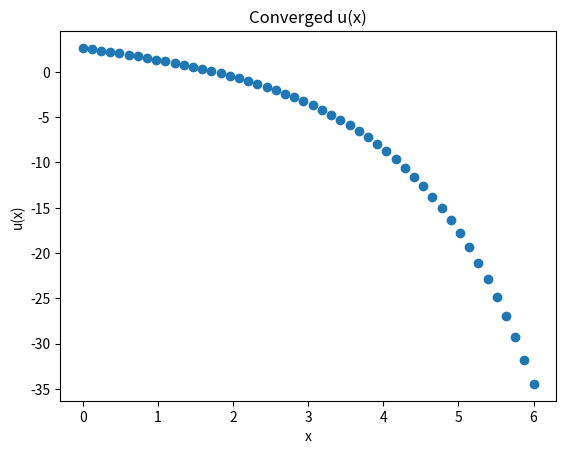
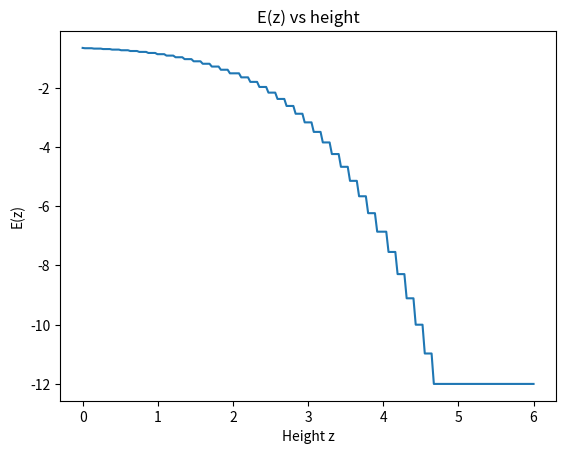

The script that saved these images, in order:
import numpy as np
from scipy.integrate import simpson, cumulative_trapezoid
import matplotlib.pyplot as plt
from scipy.special import gamma, gammaincc  # gamma and upper incomplete gamma

phi_g = 0.7134 
g0 = 0.0838 
phi_a = 0.749 
a0 = 0.396 
E0 = 0.0001
myu0 = 0.035 
alpha = 0.1

x = np.exp(np.linspace(np.log(1), np.log(1e6), 50))   
z = np.exp(np.linspace(np.log(1), np.log(1e6), 200))                           

# --- Functions ---
def g(x,Ez): 
    return g0 * x**phi_g

def mu(x,Ez):
    return myu0

def betax(x,Ez):
    return (alpha/(1-alpha)) * g(x,Ez) * (1 - Ez[0])  

# Weight func for env calc
def Ac(x): 
    return a0 * x**phi_a

def E_func(u, x, z):
    Ez = np.zeros_like(z)
    for j, zj in enumerate(z):
        a = x >= zj   # integrate only over diameters >= z, an array a is formed, and it contains all values over the zj.
        if np.any(a):
            Ez[j] = simpson(Ac(x[a]) * u[a], x[a])
    return E0 * Ez
    
# --- Solver ---
def int_1_over_g(x, Ez):
    return cumulative_trapezoid(1.0/g(x, Ez), x, initial=0)

def solve_u():
    u = x**(-phi_g)
    u = u / simpson(u, x)
    Ez = E_func(u, x, z) 
    cnt = 0
    for it in range(2000):
        Ez = E_func(u, x, z)          # E(z) for all heights
        cnt = cnt + 1
        I = int_1_over_g(x, Ez)
        u_safe = np.clip(u, 1e-12, 1e3)  # avoid under/overflow
        Bx = betax(x, Ez)
        B = simpson(Bx * u_safe, x)

        u_new = (B / g(x, Ez)) * np.exp(-mu(x,Ez) * I)
        

        if np.max(np.abs(u_new - u)) < 1e-6:
            print(f"Converged after {cnt} iterations")
            return u_new, Ez
        u = u_new
   
    return u, Ez


u_final, Ez_final = solve_u()

def Ueq(x):
    # Constants
    a0 = 0.396
    phiA = 0.749
    g0 = 0.0838
    phiG = 0.7134
    m0 = 1
    mort = 0.035
    mu0 = mort * m0 / g0
    alpha = 0.10

    temp = mu0 / (1 - phiG)
    
    # Coverage term (note: gammaincc = upper incomplete gamma normalized by gamma(a))
    coverage = 1 - (1 - alpha) / alpha * mu0 / (
        (temp ** (phiG / (phiG - 1))) *
        np.exp(mu0 / (1 - phiG)) *
        gammaincc(phiG / (1 - phiG) + 1, mu0 / (1 - phiG)) * gamma(phiG / (1 - phiG) + 1)
    )

    Neq = coverage / a0 / (
        (temp ** (phiA / (phiG - 1))) *
        np.exp(temp) *
        gammaincc(phiA / (1 - phiG) + 1, temp) * gamma(phiA / (1 - phiG) + 1)
    )

    n0 = Neq * mort / g0

    # Vectorized output
    return n0 * (x / m0) * (-phiG) * np.exp(mu0 / (1 - phiG) * (1 - (x / m0) * (1 - phiG))) * 10000


plt.figure()
plt.plot(np.log10(x), np.log10(u_final), 'o')
plt.plot(np.log10(x), np.log10(Ueq(x)))
plt.xlabel("x")
plt.ylabel("u(x)")
plt.title("Converged u(x)")

plt.figure()
Ez_plot = np.clip(Ez_final, 1e-12, None)
plt.plot(np.log10(z), np.log10(Ez_plot))
plt.xlabel("Height z")
plt.ylabel("E(z)")
plt.title("E(z) vs height")
